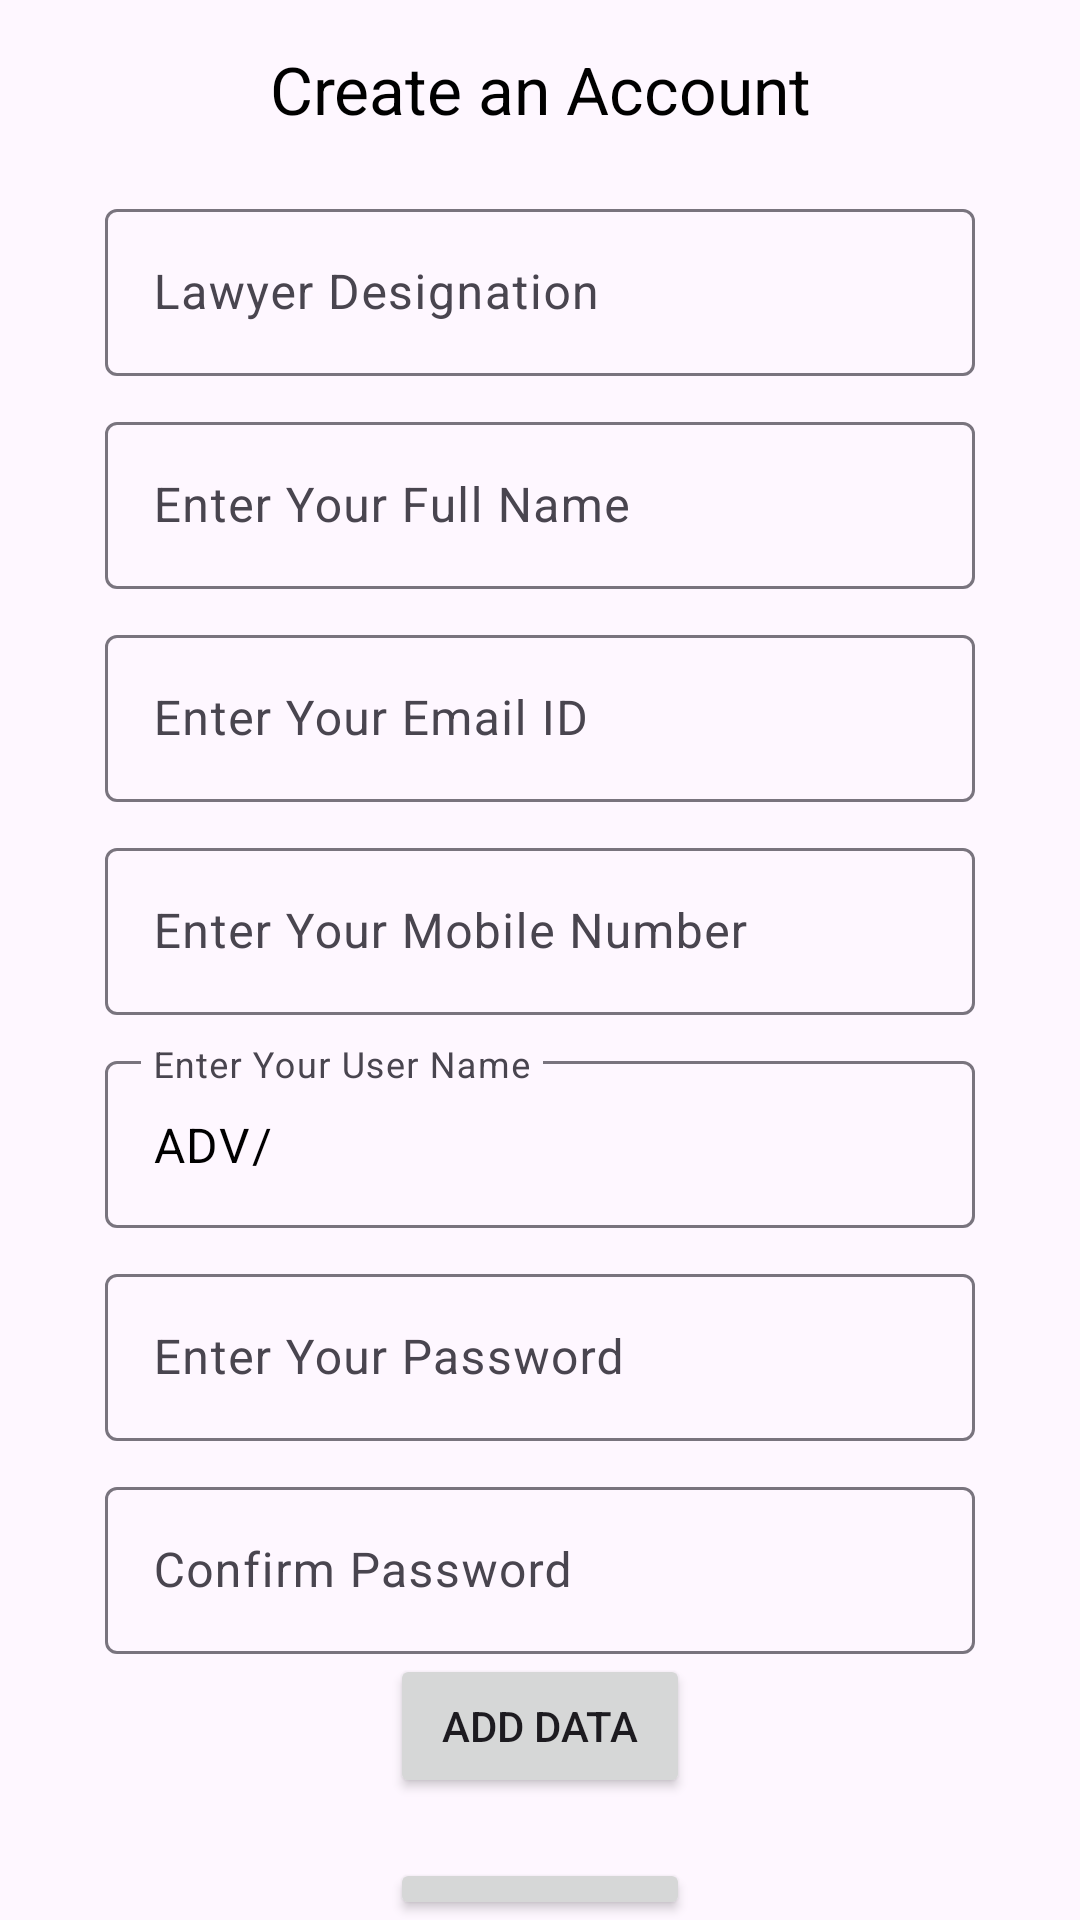

Write the Android layout XML for this screen, with the resource values it uses.
<!-- AndroidManifest.xml: application theme Theme.LawSystem -->
<!-- res/layout/activity_govtregistration.xml -->
<?xml version="1.0" encoding="utf-8"?>
<LinearLayout xmlns:android="http://schemas.android.com/apk/res/android"
    xmlns:app="http://schemas.android.com/apk/res-auto"
    xmlns:tools="http://schemas.android.com/tools"
    android:layout_width="match_parent"
    android:layout_height="match_parent"
    android:orientation="vertical"
    tools:context=".govtregistration">

    <TextView
        android:layout_width="match_parent"
        android:layout_height="wrap_content"
        android:text="Create an Account"
        android:textColor="@color/black"
        android:textSize="22dp"
        android:gravity="center"
        android:layout_marginTop="15dp"
        />

    <com.google.android.material.textfield.TextInputLayout
        android:layout_marginTop="20dp"
        android:gravity="center"
        android:layout_marginLeft="35dp"
        android:layout_marginRight="35dp"
        android:layout_width="match_parent"
        android:layout_height="wrap_content"
        android:hint="Lawyer Designation"
        app:hintTextColor="@color/black">
        <com.google.android.material.textfield.TextInputEditText
            android:layout_width="match_parent"
            android:layout_height="wrap_content"
            android:id="@+id/occupation"
            android:textColor="@color/black"/>
    </com.google.android.material.textfield.TextInputLayout>

    <com.google.android.material.textfield.TextInputLayout
        android:layout_marginTop="10dp"
        android:gravity="center"
        android:layout_marginLeft="35dp"
        android:layout_marginRight="35dp"
        android:layout_width="match_parent"
        android:layout_height="wrap_content"
        android:hint="Enter Your Full Name"
        app:hintTextColor="@color/black">
        <com.google.android.material.textfield.TextInputEditText
            android:layout_width="match_parent"
            android:layout_height="wrap_content"
            android:id="@+id/name"
            android:textColor="@color/black"/>
    </com.google.android.material.textfield.TextInputLayout>


    <com.google.android.material.textfield.TextInputLayout
        android:layout_marginTop="10dp"
        android:gravity="center"
        android:layout_marginLeft="35dp"
        android:layout_marginRight="35dp"
        android:layout_width="match_parent"
        android:layout_height="wrap_content"
        android:hint="Enter Your Email ID"
        app:hintTextColor="@color/black">
        <com.google.android.material.textfield.TextInputEditText
            android:layout_width="match_parent"
            android:layout_height="wrap_content"
            android:id="@+id/email"
            android:textColor="@color/black"/>
    </com.google.android.material.textfield.TextInputLayout>



    <com.google.android.material.textfield.TextInputLayout
        android:layout_marginTop="10dp"
        android:gravity="center"
        android:layout_marginLeft="35dp"
        android:layout_marginRight="35dp"
        android:layout_width="match_parent"
        android:layout_height="wrap_content"
        android:hint="Enter Your Mobile Number"
        app:hintTextColor="@color/black">
        <com.google.android.material.textfield.TextInputEditText
            android:layout_width="match_parent"
            android:layout_height="wrap_content"
            android:id="@+id/mob"
            android:textColor="@color/black"/>
    </com.google.android.material.textfield.TextInputLayout>


    <com.google.android.material.textfield.TextInputLayout
        android:layout_marginTop="10dp"
        android:gravity="center"
        android:layout_marginLeft="35dp"
        android:layout_marginRight="35dp"
        android:layout_width="match_parent"
        android:layout_height="wrap_content"
        android:hint="Enter Your User Name"
        app:hintTextColor="@color/black">
        <com.google.android.material.textfield.TextInputEditText
            android:layout_width="match_parent"
            android:layout_height="wrap_content"
            android:id="@+id/username"
            android:text="ADV/"
            android:textColor="@color/black"/>
    </com.google.android.material.textfield.TextInputLayout>


    <com.google.android.material.textfield.TextInputLayout
        android:layout_marginTop="10dp"
        android:gravity="center"
        android:layout_marginLeft="35dp"
        android:layout_marginRight="35dp"
        android:layout_width="match_parent"
        android:layout_height="wrap_content"
        android:hint="Enter Your Password"
        app:hintTextColor="@color/black">
        <com.google.android.material.textfield.TextInputEditText
            android:layout_width="match_parent"
            android:layout_height="wrap_content"
            android:id="@+id/password"
            android:textColor="@color/black"/>
    </com.google.android.material.textfield.TextInputLayout>
    <com.google.android.material.textfield.TextInputLayout
        android:layout_marginTop="10dp"
        android:gravity="center"
        android:layout_marginLeft="35dp"
        android:layout_marginRight="35dp"
        android:layout_width="match_parent"
        android:layout_height="wrap_content"
        android:hint="Confirm Password"
        app:hintTextColor="@color/black">
        <com.google.android.material.textfield.TextInputEditText
            android:layout_width="match_parent"
            android:layout_height="wrap_content"
            android:id="@+id/cpass"
            android:textColor="@color/black"/>
    </com.google.android.material.textfield.TextInputLayout>
    <Button
        android:layout_width="100dp"
        android:layout_height="wrap_content"
        android:id="@+id/data"
        android:layout_gravity="center"
        android:text="add data"/>
    <Button
        android:layout_width="100dp"
        android:layout_height="wrap_content"
        android:id="@+id/verify"
        android:layout_gravity="center"
        android:layout_marginStart="10dp"
        android:layout_marginTop="20dp"
        android:layout_marginEnd="10dp"
        android:text="verify"
        />

    <TextView
        android:layout_width="match_parent"
        android:layout_height="wrap_content"
        android:text="Account Alredy Exist click signup"
        android:gravity="center"/>

    <Button
        android:layout_width="80dp"
        android:layout_height="50dp"
        android:id="@+id/signup"
        android:layout_gravity="center"
        android:layout_marginStart="10dp"
        android:layout_marginTop="10dp"
        android:layout_marginEnd="10dp"
        android:text="signup"
        android:textSize="10dp"
        />
</LinearLayout>
<!-- resources referenced by this layout -->
<resources>
  <style name="Theme.LawSystem" parent="Base.Theme.LawSystem" />
  <style name="Base.Theme.LawSystem" parent="Theme.Material3.DayNight.NoActionBar">
          
          
      </style>
  <!-- not gathered from this repository: default colours our renderer supplied (Android Studio template values) -->
  <color name="black">#FF000000</color>
</resources>
